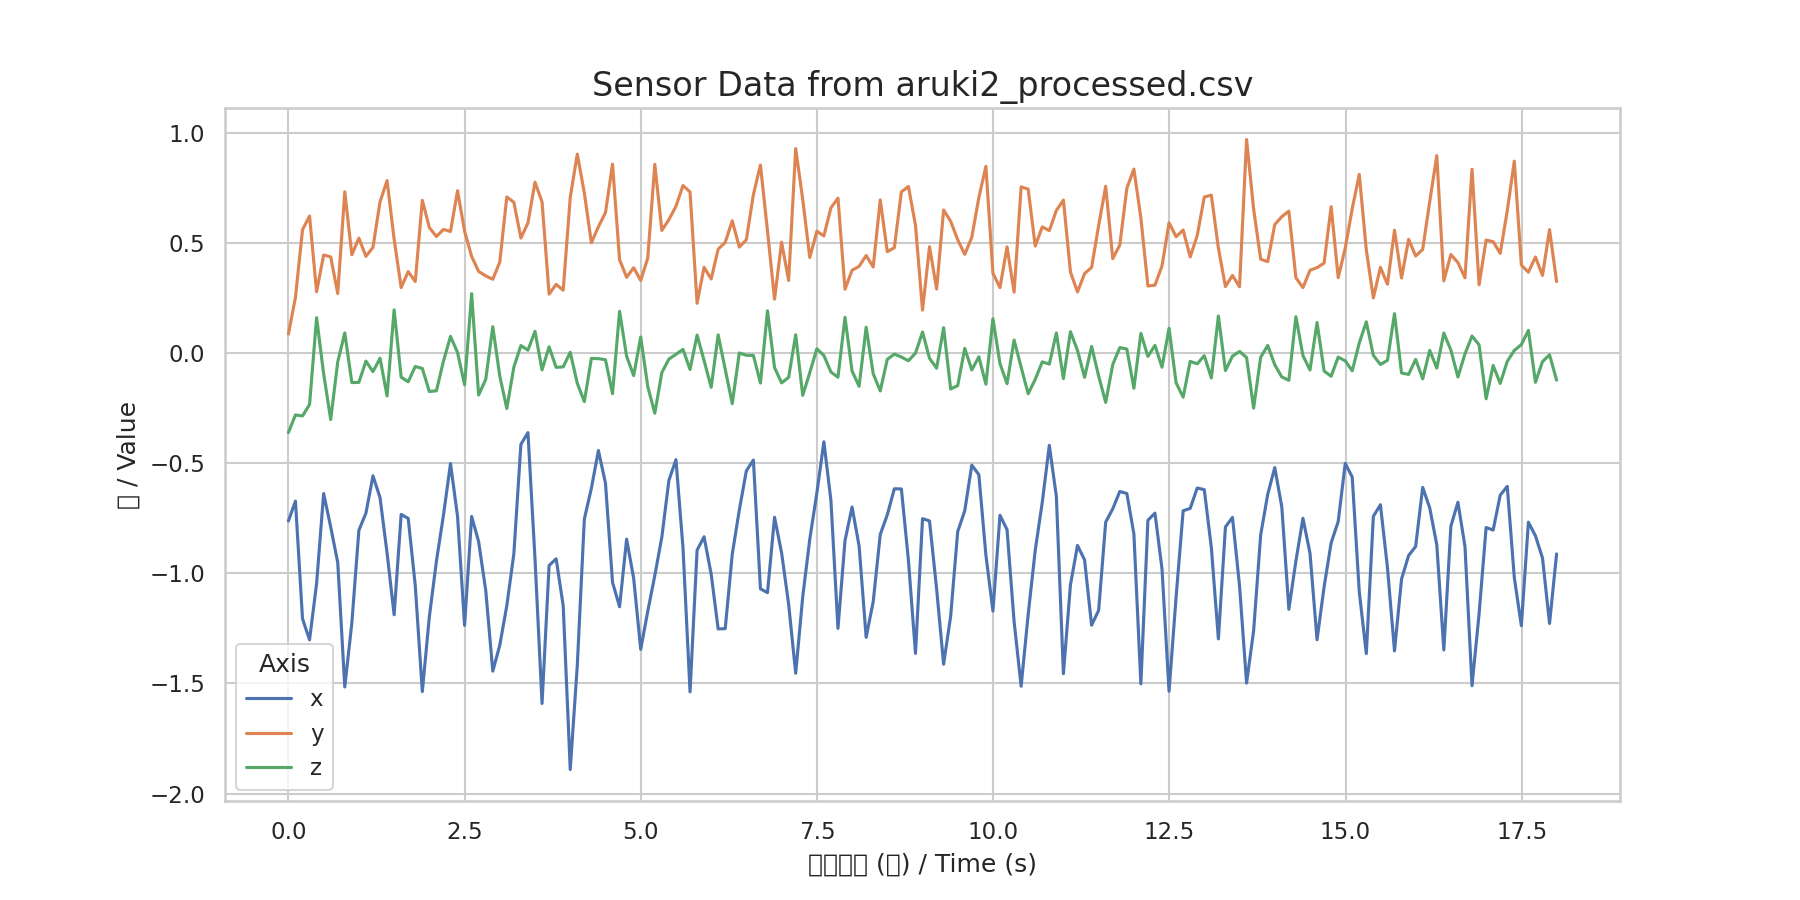

The file beside this chart, header and first rows:
time, x, y, z
0.000000, -0.7617, 0.08816, -0.3597
0.1, -0.6711, 0.2548, -0.2797
0.2, -1.206, 0.562, -0.2843
0.3, -1.302, 0.6243, -0.2323
0.4, -1.046, 0.2802, 0.1623
0.5, -0.6369, 0.4473, -0.09282
0.6, -0.7887, 0.4388, -0.3003
0.7, -0.9503, 0.2722, -0.03839
0.8, -1.516, 0.7343, 0.09323
0.9, -1.225, 0.4482, -0.1325
1, -0.8038, 0.5239, -0.1316
1.1, -0.7258, 0.4409, -0.03499
1.2, -0.5562, 0.4821, -0.08278
1.3, -0.6554, 0.6889, -0.02173
1.4, -0.9073, 0.7854, -0.1935
1.5, -1.188, 0.519, 0.1981
1.6, -0.7318, 0.2991, -0.1078
1.7, -0.7501, 0.3718, -0.129
1.8, -1.055, 0.3267, -0.05948
1.9, -1.537, 0.6958, -0.06847
2, -1.196, 0.572, -0.1732
2.1, -0.9447, 0.5312, -0.1698
2.2, -0.7358, 0.5634, -0.03548
2.3, -0.5005, 0.5541, 0.07742
2.4, -0.7405, 0.7395, 0.003738
2.5, -1.236, 0.5554, -0.1426
2.6, -0.741, 0.4407, 0.2716
2.699, -0.8553, 0.3725, -0.1891
2.8, -1.077, 0.3525, -0.118
2.9, -1.444, 0.3369, 0.1216
2.999, -1.327, 0.4147, -0.1026
3.099, -1.146, 0.7109, -0.2504
3.199, -0.9107, 0.687, -0.06215
3.299, -0.4133, 0.5241, 0.03567
3.399, -0.36, 0.5929, 0.01483
3.499, -0.933, 0.7784, 0.1002
3.599, -1.591, 0.6882, -0.07497
3.699, -0.964, 0.2695, 0.02992
3.799, -0.9334, 0.3138, -0.06335
3.899, -1.146, 0.2873, -0.06119
3.999, -1.891, 0.7085, 0.004898
4.099, -1.418, 0.9057, -0.1358
4.199, -0.7528, 0.7293, -0.2192
4.299, -0.6127, 0.5029, -0.02274
4.399, -0.4414, 0.5757, -0.02383
4.499, -0.59, 0.6398, -0.02878
4.599, -1.04, 0.8603, -0.183
4.699, -1.151, 0.4258, 0.1913
4.799, -0.844, 0.346, -0.01295
4.899, -1.022, 0.3895, -0.1009
4.999, -1.345, 0.3315, 0.07458
5.099, -1.172, 0.4333, -0.1505
5.199, -1.01, 0.8591, -0.2721
5.299, -0.8344, 0.5589, -0.08685
5.399, -0.577, 0.6077, -0.02589
5.499, -0.483, 0.6683, -0.004150
5.599, -0.8834, 0.7632, 0.01839
5.699, -1.538, 0.7336, -0.07314
5.799, -0.8942, 0.2276, 0.08328
5.898, -0.8333, 0.3914, -0.03215
... 121 more rows
